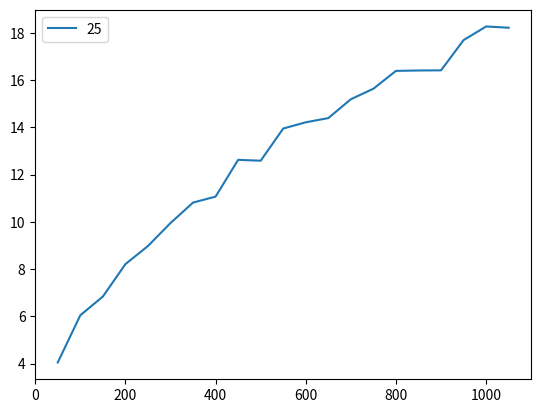

Python code for this plot:
'''
In this test, we initialize a bin with RED and BLUE balls, initially zero. 
Then, for every step, we check the count, and if there's more RED balls than 
BLUE balls we add a BLUE ball with some probability p, we add a red with probability q, 
and add nothing with probability 1 - p - q (vice versa). It must be that p > q.
'''

import random
import matplotlib.pyplot as plt

def varying_rounds():
    for pp in [25]:
        averages = []
        distances = []
        rounds = range(50, 1100, 50)
        for r in rounds:
            trialsaverages = []
            trialsdistances = []
            p = pp
            q = 50 - p
            npq = 100 - p - q
            print(p, q, npq)
            for trial in range(1000):
                BINS = [0, 0]
                for _r in range(r):
                    if BINS[0] > BINS[1]:
                        index = random.randint(1, 100)
                        if 0 < index <= p:
                            BINS[1] += 1
                        elif p < index <= p + q:
                            BINS[0] += 1
                        else:
                            continue
                    elif BINS[1] > BINS[0]:
                        index = random.randint(1, 100)
                        if 0 < index <= p:
                            BINS[0] += 1
                        elif p < index <= p + q:
                            BINS[1] += 1
                        else:
                            continue
                    else:
                        index = random.randint(1, 100)
                        if index <= 50:
                            BINS[0] += 1
                        else:
                            BINS[1] += 1
                trialsaverages.append(abs(BINS[0]+BINS[1])/2)
                trialsdistances.append(abs(BINS[0]-BINS[1]))
            averages.append(sum(trialsaverages)/len(trialsaverages))
            distances.append(sum(trialsdistances)/len(trialsdistances))
        print(distances)
        plt.plot(rounds, distances, label="{}".format(p))
        # plt.plot(rounds, averages)
    plt.legend()
    plt.show()

def varying_p():
    averages = []
    distances = []
    pp = range(25, 51)
    for p in pp:
        trialsaverages = []
        trialsdistances = []
        q = 50 - p
        npq = 100 - p - q
        print(p, q, npq)
        for trial in range(50):
            BINS = [0, 0]
            for round in range(1000):
                if BINS[0] > BINS[1]:
                    index = random.randint(1, 100)
                    if 0 < index <= p:
                        BINS[1] += 1
                    elif p < index <= p + q:
                        BINS[0] += 1
                    else:
                        continue
                elif BINS[1] > BINS[0]:
                    index = random.randint(1, 100)
                    if 0 < index <= p:
                        BINS[0] += 1
                    elif p < index <= p + q:
                        BINS[1] += 1
                    else:
                        continue
                else:
                    index = random.randint(1, 100)
                    if index <= 50:
                        BINS[0] += 1
                    else:
                        BINS[1] += 1
            trialsaverages.append(abs(BINS[0]+BINS[1])/2)
            trialsdistances.append(abs(BINS[0]-BINS[1]))
        averages.append(sum(trialsaverages)/len(trialsaverages))
        distances.append(sum(trialsdistances)/len(trialsdistances))
    print(distances)
    plt.plot(pp, distances)
    # plt.plot(pp, averages)
    plt.show()

def main():
    # varying_p()
    varying_rounds()

if __name__ == '__main__':
    main()